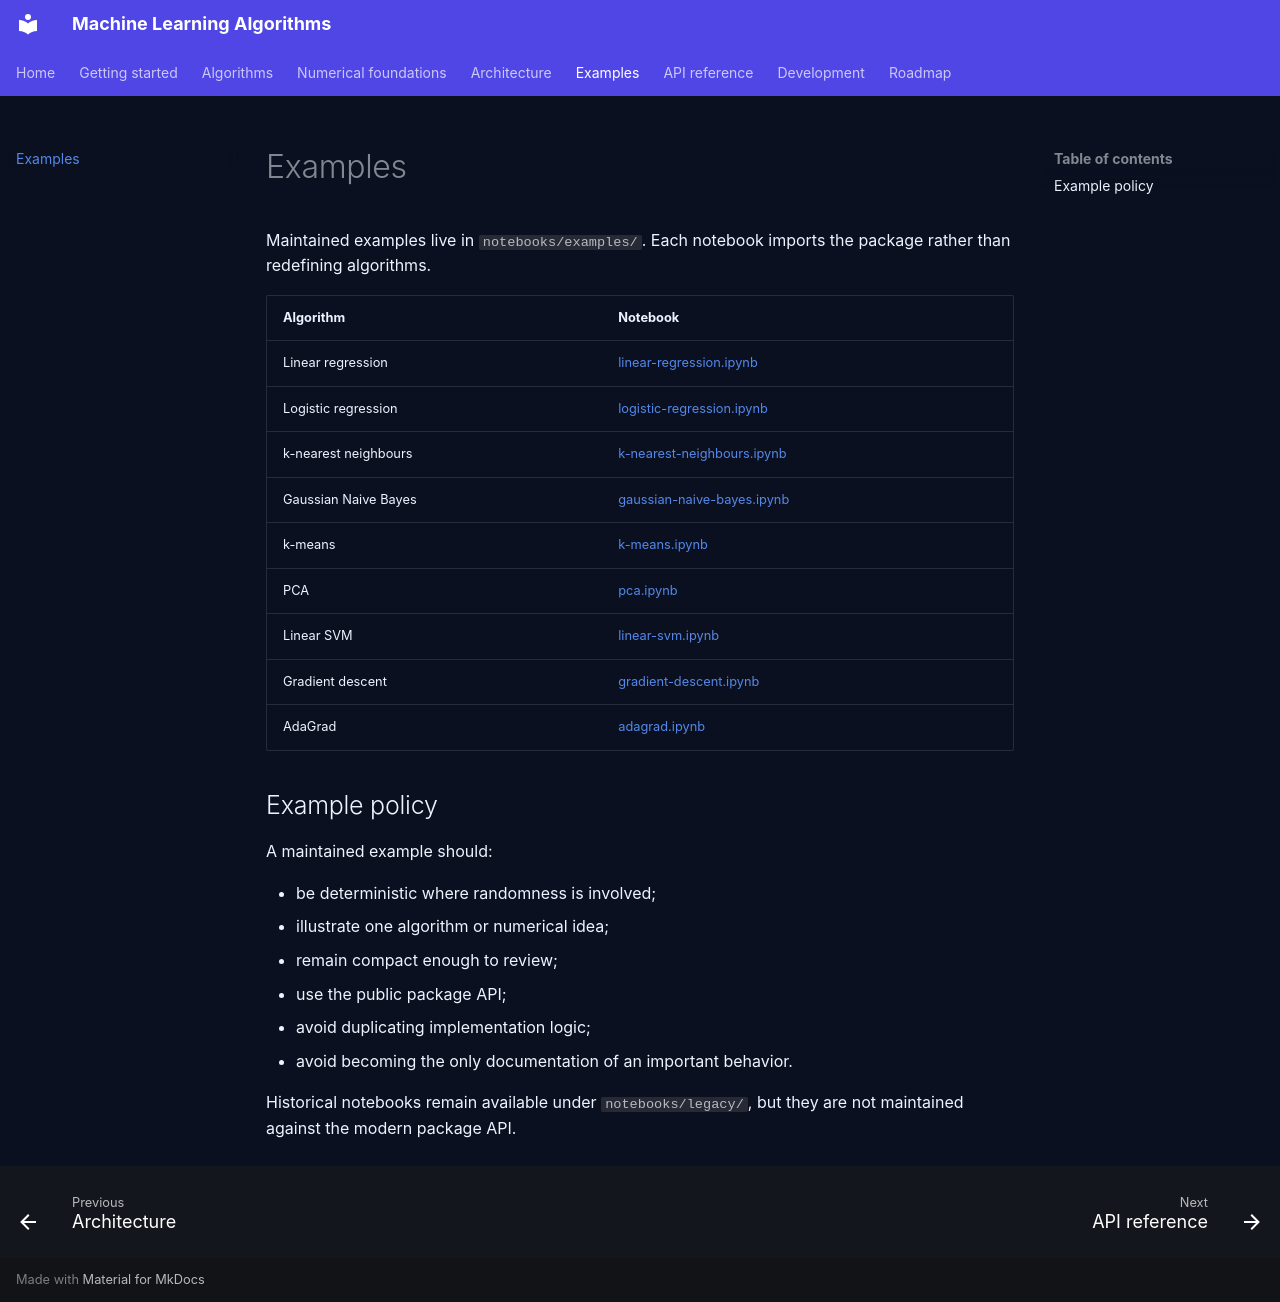

repository: DiogoRibeiro7/Machine-Learning-Algorithms · page: examples/index.html · generator: mkdocs

# Examples

Maintained examples live in `notebooks/examples/`. Each notebook imports the package rather than redefining algorithms.

| Algorithm | Notebook |
| --- | --- |
| Linear regression | [linear-regression.ipynb](https://github.com/DiogoRibeiro7/Machine-Learning-Algorithms/blob/main/notebooks/examples/linear-regression.ipynb) |
| Logistic regression | [logistic-regression.ipynb](https://github.com/DiogoRibeiro7/Machine-Learning-Algorithms/blob/main/notebooks/examples/logistic-regression.ipynb) |
| k-nearest neighbours | [k-nearest-neighbours.ipynb](https://github.com/DiogoRibeiro7/Machine-Learning-Algorithms/blob/main/notebooks/examples/k-nearest-neighbours.ipynb) |
| Gaussian Naive Bayes | [gaussian-naive-bayes.ipynb](https://github.com/DiogoRibeiro7/Machine-Learning-Algorithms/blob/main/notebooks/examples/gaussian-naive-bayes.ipynb) |
| k-means | [k-means.ipynb](https://github.com/DiogoRibeiro7/Machine-Learning-Algorithms/blob/main/notebooks/examples/k-means.ipynb) |
| PCA | [pca.ipynb](https://github.com/DiogoRibeiro7/Machine-Learning-Algorithms/blob/main/notebooks/examples/pca.ipynb) |
| Linear SVM | [linear-svm.ipynb](https://github.com/DiogoRibeiro7/Machine-Learning-Algorithms/blob/main/notebooks/examples/linear-svm.ipynb) |
| Gradient descent | [gradient-descent.ipynb](https://github.com/DiogoRibeiro7/Machine-Learning-Algorithms/blob/main/notebooks/examples/gradient-descent.ipynb) |
| AdaGrad | [adagrad.ipynb](https://github.com/DiogoRibeiro7/Machine-Learning-Algorithms/blob/main/notebooks/examples/adagrad.ipynb) |

## Example policy

A maintained example should:

- be deterministic where randomness is involved;
- illustrate one algorithm or numerical idea;
- remain compact enough to review;
- use the public package API;
- avoid duplicating implementation logic;
- avoid becoming the only documentation of an important behavior.

Historical notebooks remain available under `notebooks/legacy/`, but they are not maintained against the modern package API.
